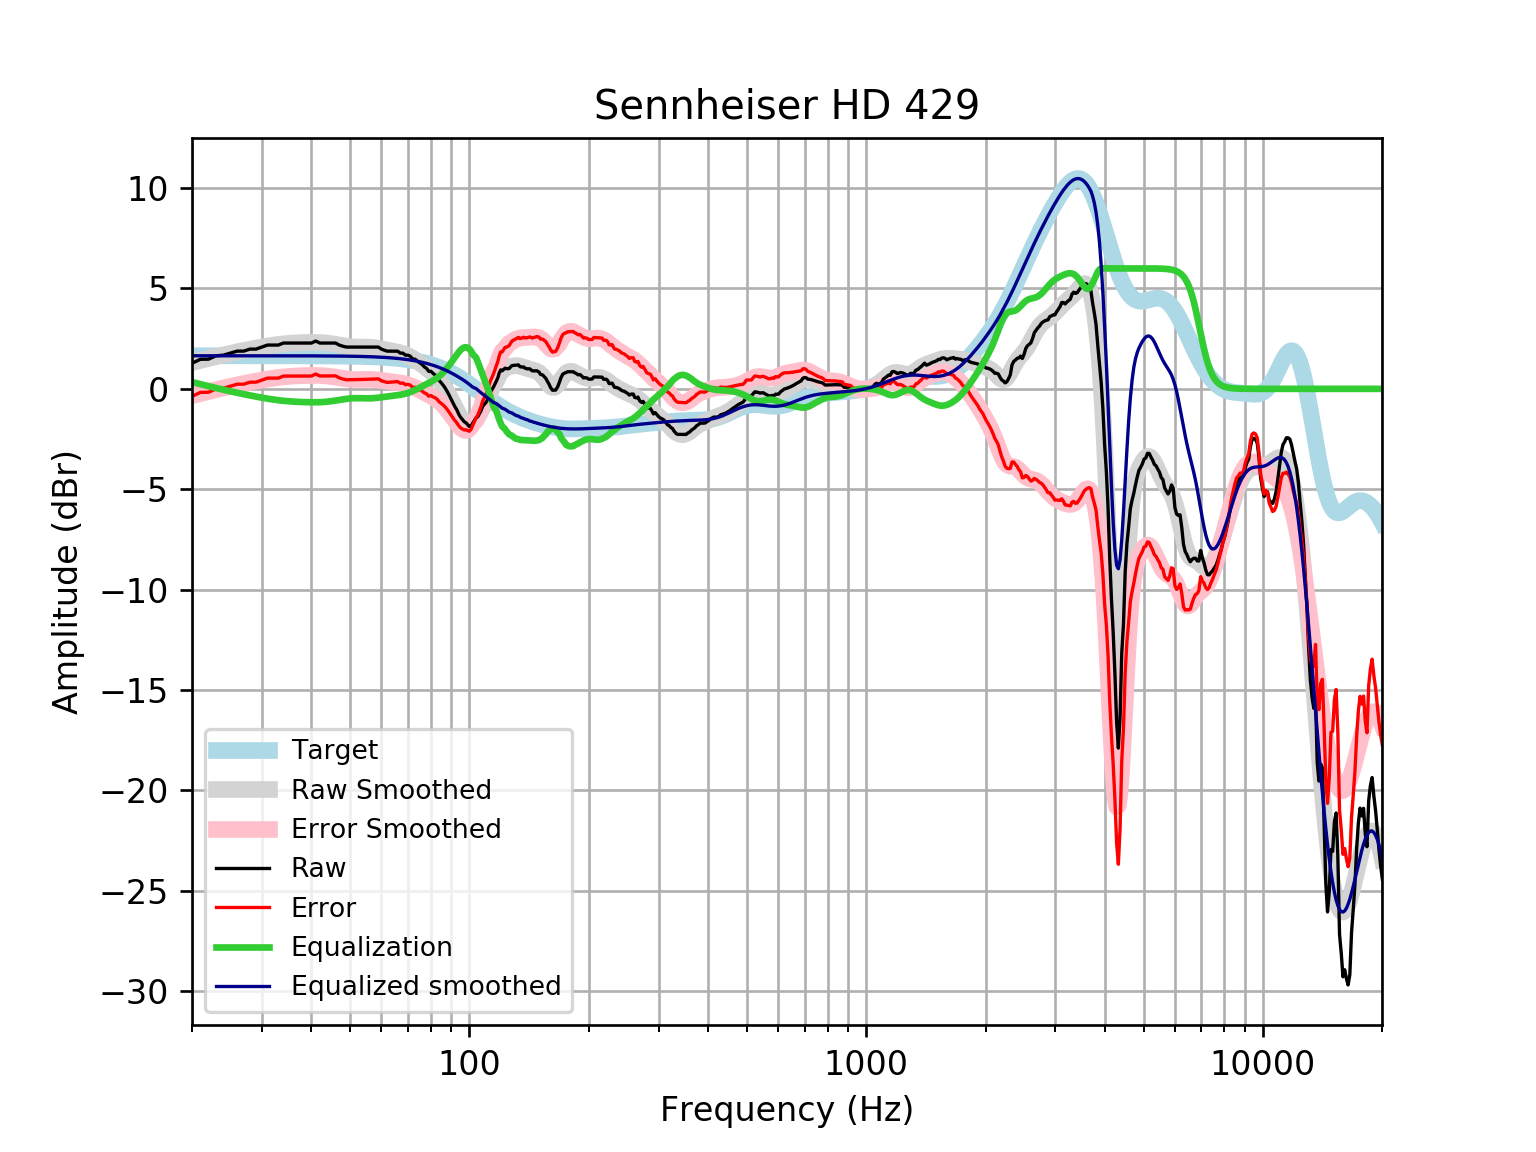

The file beside this chart, header and first rows:
frequency, raw, error, smoothed, error_smoothed, equalization, equalized_raw, equalized_smoothed, target
20, 1.276, -0.3716, 1.311, -0.3373, 0.3373, 1.614, 1.648, 1.648
21, 1.473, -0.1752, 1.416, -0.2323, 0.2323, 1.705, 1.648, 1.648
22, 1.477, -0.1704, 1.514, -0.1336, 0.1336, 1.611, 1.648, 1.648
23, 1.647, -0.000606, 1.607, -0.04127, 0.04127, 1.688, 1.648, 1.648
24, 1.679, 0.03085, 1.692, 0.04476, -0.04476, 1.634, 1.648, 1.648
25, 1.779, 0.1315, 1.772, 0.1239, -0.1239, 1.655, 1.648, 1.648
26, 1.88, 0.2321, 1.845, 0.1969, -0.1969, 1.683, 1.648, 1.648
27, 1.88, 0.2322, 1.912, 0.2645, -0.2645, 1.615, 1.648, 1.648
28, 1.98, 0.3329, 1.975, 0.3272, -0.3272, 1.653, 1.647, 1.647
29, 1.98, 0.333, 2.033, 0.3855, -0.3855, 1.595, 1.647, 1.647
30, 2.081, 0.4337, 2.086, 0.4392, -0.4392, 1.642, 1.647, 1.647
31, 2.181, 0.5345, 2.135, 0.4879, -0.4879, 1.694, 1.647, 1.647
32, 2.181, 0.5347, 2.177, 0.5306, -0.5306, 1.651, 1.647, 1.647
33, 2.181, 0.5349, 2.213, 0.5668, -0.5668, 1.615, 1.647, 1.647
34, 2.282, 0.6358, 2.242, 0.5962, -0.5962, 1.686, 1.646, 1.646
35, 2.282, 0.6362, 2.265, 0.619, -0.619, 1.663, 1.646, 1.646
36, 2.282, 0.6366, 2.282, 0.6362, -0.6362, 1.646, 1.645, 1.645
37, 2.282, 0.6371, 2.294, 0.6489, -0.6489, 1.633, 1.645, 1.645
38, 2.282, 0.6377, 2.303, 0.6581, -0.6581, 1.624, 1.644, 1.644
39, 2.282, 0.6383, 2.308, 0.6646, -0.6646, 1.617, 1.644, 1.644
40, 2.282, 0.6391, 2.311, 0.6683, -0.6683, 1.614, 1.643, 1.643
41, 2.382, 0.7394, 2.311, 0.6684, -0.6684, 1.713, 1.642, 1.642
42, 2.282, 0.641, 2.305, 0.6639, -0.6639, 1.618, 1.641, 1.641
43, 2.282, 0.6421, 2.293, 0.6534, -0.6534, 1.629, 1.64, 1.64
44, 2.282, 0.6434, 2.275, 0.6362, -0.6362, 1.646, 1.639, 1.639
45, 2.282, 0.6449, 2.25, 0.6128, -0.6128, 1.669, 1.637, 1.637
46, 2.282, 0.6466, 2.22, 0.5845, -0.5845, 1.697, 1.635, 1.635
47, 2.181, 0.548, 2.187, 0.5539, -0.5539, 1.628, 1.634, 1.633
48, 2.124, 0.4922, 2.155, 0.5241, -0.5241, 1.599, 1.631, 1.631
49, 2.081, 0.452, 2.127, 0.4983, -0.4983, 1.583, 1.629, 1.629
50, 2.081, 0.4547, 2.105, 0.479, -0.479, 1.602, 1.626, 1.626
51, 2.081, 0.4577, 2.091, 0.4674, -0.4674, 1.614, 1.623, 1.623
52, 2.081, 0.4611, 2.083, 0.4631, -0.4631, 1.618, 1.62, 1.62
53, 2.081, 0.4649, 2.081, 0.4645, -0.4645, 1.616, 1.616, 1.616
54, 2.081, 0.469, 2.081, 0.4687, -0.4687, 1.612, 1.612, 1.612
55, 2.081, 0.4737, 2.08, 0.4723, -0.4723, 1.609, 1.607, 1.607
56, 2.081, 0.4788, 2.075, 0.4724, -0.4724, 1.609, 1.602, 1.602
57, 2.081, 0.4844, 2.064, 0.467, -0.467, 1.614, 1.596, 1.596
58, 2.081, 0.4906, 2.046, 0.4557, -0.4557, 1.625, 1.59, 1.59
59, 2.081, 0.4974, 2.023, 0.4391, -0.4391, 1.642, 1.583, 1.583
60, 1.98, 0.4044, 1.995, 0.4193, -0.4193, 1.561, 1.576, 1.576
61, 1.929, 0.3617, 1.966, 0.3984, -0.3984, 1.531, 1.568, 1.568
62, 1.88, 0.3209, 1.937, 0.3785, -0.3785, 1.501, 1.559, 1.559
63, 1.88, 0.3307, 1.91, 0.3605, -0.3605, 1.519, 1.549, 1.549
64, 1.88, 0.3413, 1.883, 0.3446, -0.3446, 1.535, 1.538, 1.538
65, 1.88, 0.3528, 1.856, 0.3295, -0.3295, 1.55, 1.527, 1.527
66, 1.875, 0.3609, 1.828, 0.3134, -0.3134, 1.562, 1.514, 1.514
67, 1.779, 0.2782, 1.795, 0.2943, -0.2943, 1.485, 1.501, 1.501
68, 1.779, 0.2928, 1.757, 0.2703, -0.2703, 1.509, 1.486, 1.486
69, 1.679, 0.2079, 1.711, 0.2401, -0.2401, 1.438, 1.471, 1.471
70, 1.679, 0.2249, 1.657, 0.2033, -0.2033, 1.475, 1.454, 1.454
71, 1.622, 0.1868, 1.596, 0.16, -0.16, 1.462, 1.436, 1.436
72, 1.477, 0.06137, 1.527, 0.1109, -0.1109, 1.367, 1.416, 1.416
73, 1.477, 0.08222, 1.452, 0.05712, -0.05712, 1.42, 1.395, 1.395
74, 1.378, 0.004984, 1.373, -3.990765702275667e-05, 3.9907657022760466e-05, 1.378, 1.373, 1.373
75, 1.299, -0.05016, 1.29, -0.05913, 0.05913, 1.358, 1.349, 1.349
76, 1.218, -0.1062, 1.205, -0.1188, 0.1188, 1.337, 1.324, 1.324
77, 1.096, -0.2011, 1.119, -0.1781, 0.1781, 1.274, 1.297, 1.297
78, 1.02, -0.2492, 1.032, -0.2365, 0.2365, 1.256, 1.269, 1.269
79, 0.8739, -0.3649, 0.9445, -0.2943, 0.2943, 1.168, 1.239, 1.239
... 553 more rows
